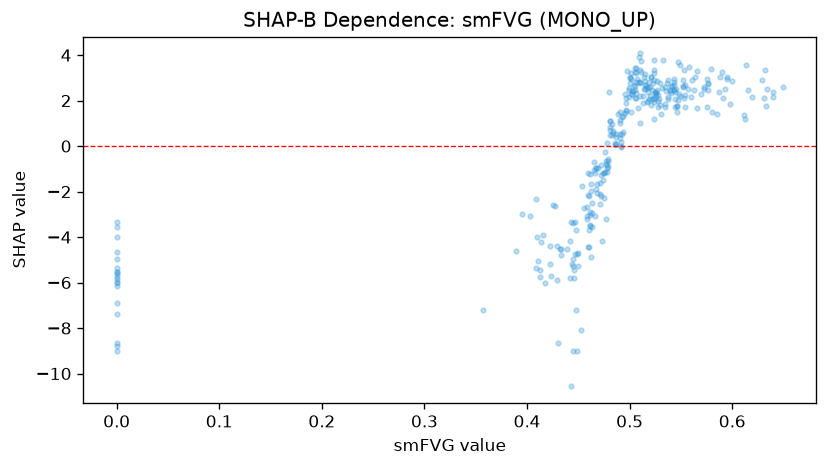

Data behind this chart, as committed beside it:
feature_value, shap_value
0.0, -8.779
0.575, 1.718
0.469, -0.9838
0.528, 1.733
0.462, -1.677
0.474, -1.484
0.478, -0.9634
0.453, -8.085
0.496, 2.124
0.497, 3.32
0.576, 2.469
0.472, -0.8348
0.481, 1.112
0.5, 2.975
0.506, 2.337
0.528, 2.233
0.576, 2.788
0.465, -0.6823
0.495, 1.445
0.499, 2.544
0.514, 2.498
0.522, 2.446
0.505, 2.105
0.572, 2.53
0.545, 2.52
0.445, -4.98
0.467, -1.893
0.445, -5.285
0.524, 1.207
0.513, 1.9
0.522, 2.064
0.496, 1.551
0.524, 3.199
0.462, -1.966
0.0, -8.673
0.45, -4.685
0.448, -7.2
0.463, -2.497
0.468, -2.079
0.468, -1.668
0.463, -3.562
0.505, 3.269
0.526, 2.309
0.506, 3.211
0.541, 2.659
0.525, 2.371
0.479, -0.926
0.5, 2.768
0.549, 3.55
0.544, 1.736
0.526, 2.392
0.494, 1.343
0.454, -1.733
0.478, 0.1484
0.489, 1.411
0.631, 2.1
0.612, 1.193
0.649, 2.586
0.619, 2.153
0.57, 2.278
... 257 more rows
